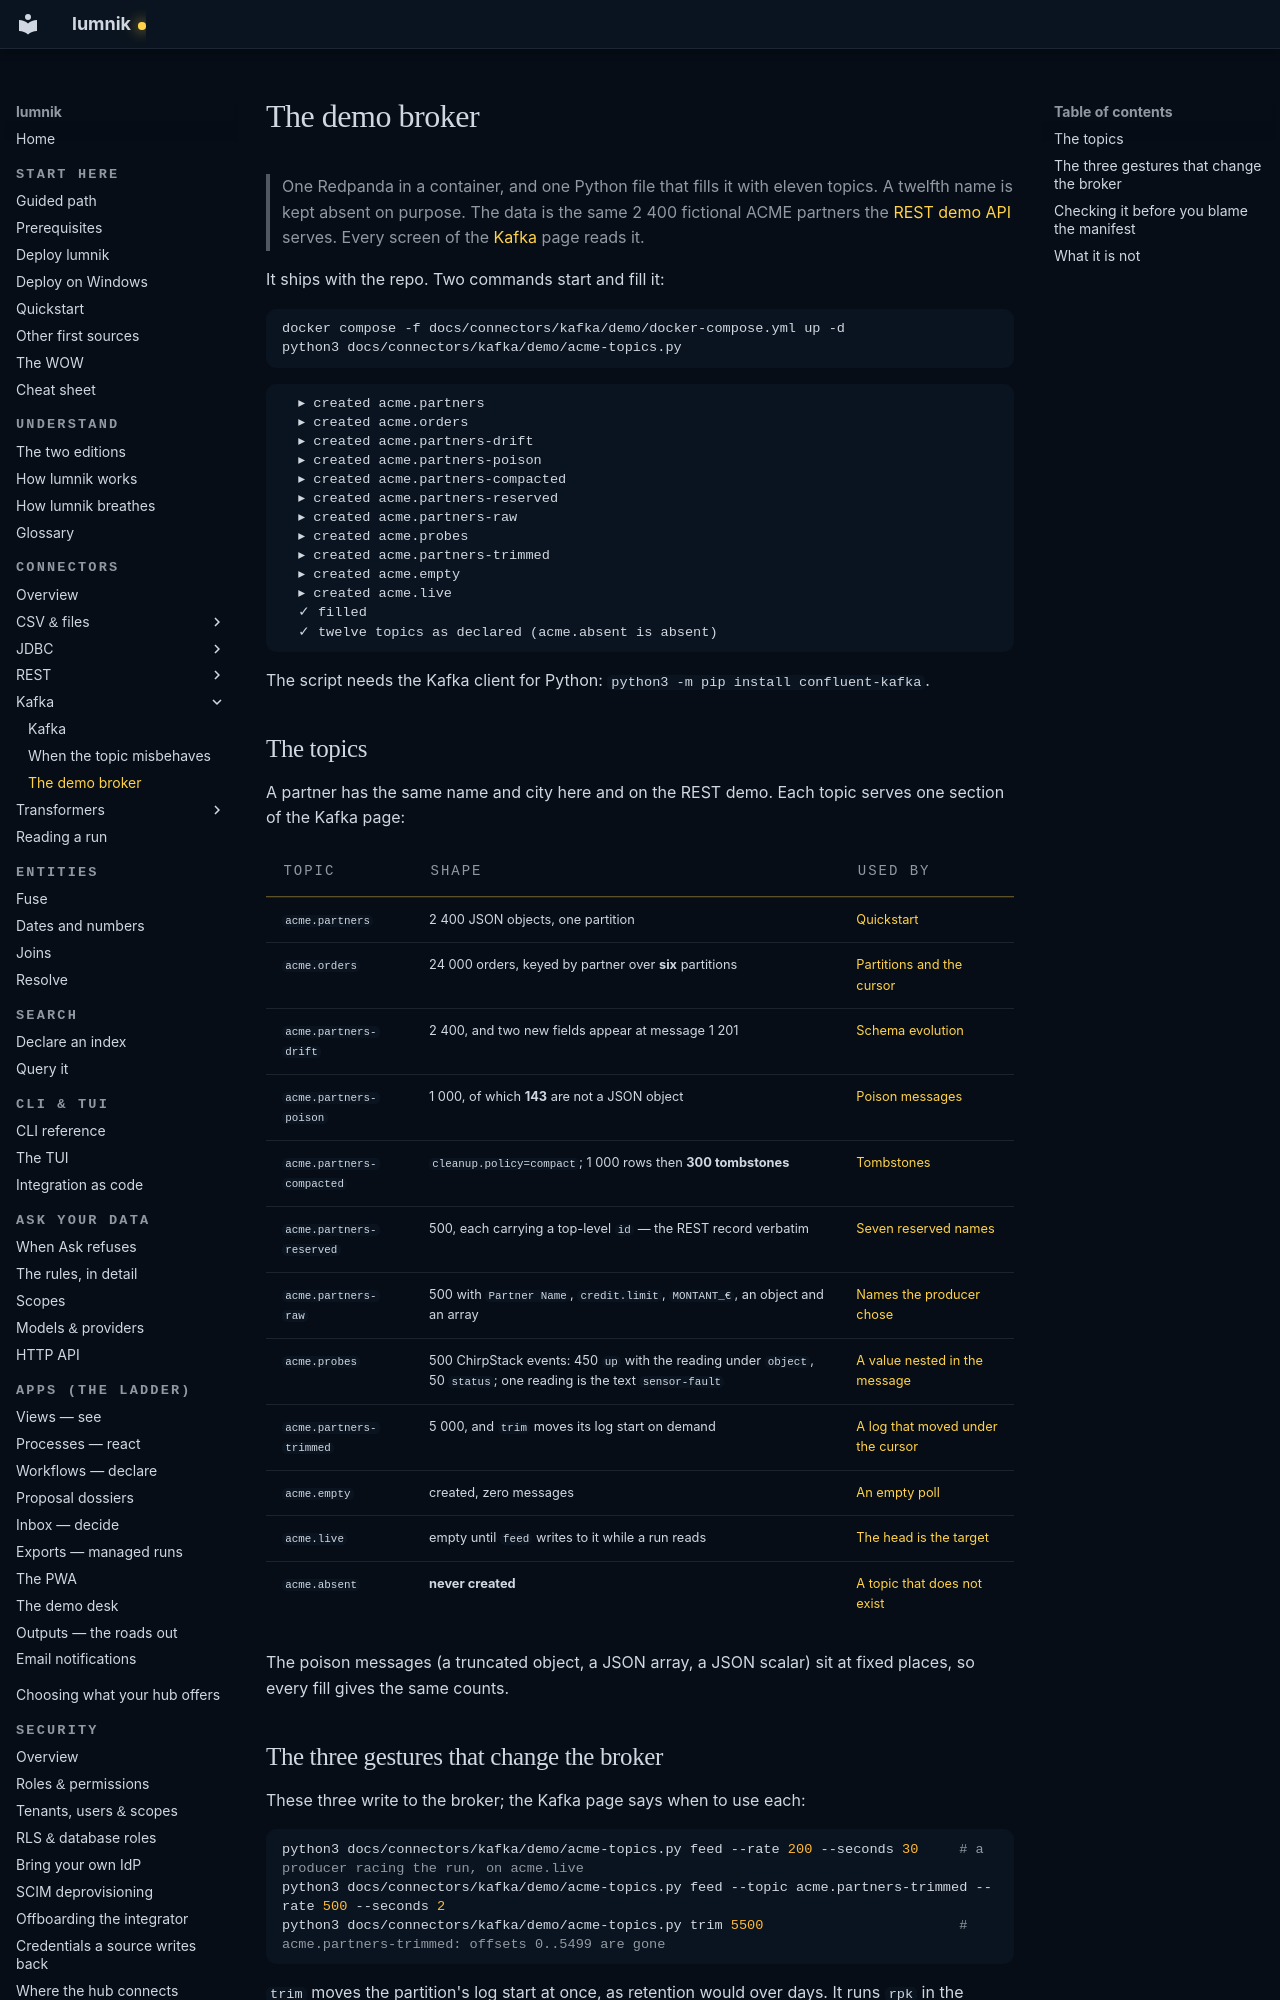

repository: icreated/lumnik-open · page: connectors/kafka/demo-broker/index.html · generator: mkdocs

# The demo broker

> One Redpanda in a container, and one Python file that fills it with eleven topics. A twelfth
> name is kept absent on purpose. The data is the same 2 400 fictional ACME partners the
> [REST demo API](../rest/demo-api.md) serves. Every screen of the [Kafka](../kafka.md) page
> reads it.

It ships with the repo. Two commands start and fill it:

```bash
docker compose -f docs/connectors/kafka/demo/docker-compose.yml up -d
python3 docs/connectors/kafka/demo/acme-topics.py
```

```
  ▸ created acme.partners
  ▸ created acme.orders
  ▸ created acme.partners-drift
  ▸ created acme.partners-poison
  ▸ created acme.partners-compacted
  ▸ created acme.partners-reserved
  ▸ created acme.partners-raw
  ▸ created acme.probes
  ▸ created acme.partners-trimmed
  ▸ created acme.empty
  ▸ created acme.live
  ✓ filled
  ✓ twelve topics as declared (acme.absent is absent)
```

The script needs the Kafka client for Python: `python3 -m pip install confluent-kafka`.

## The topics

A partner has the same name and city here and on the REST demo. Each topic serves one section of
the Kafka page:

| Topic | Shape | Used by |
|---|---|---|
| `acme.partners` | 2 400 JSON objects, one partition | [Quickstart](../kafka.md#quickstart) |
| `acme.orders` | 24 000 orders, keyed by partner over **six** partitions | [Partitions and the cursor](../kafka.md#partitions-and-the-cursor) |
| `acme.partners-drift` | 2 400, and two new fields appear at message 1 201 | [Schema evolution](../kafka.md#schema-evolution) |
| `acme.partners-poison` | 1 000, of which **143** are not a JSON object | [Poison messages](when-the-topic-misbehaves.md#poison-messages-the-per-message-dlq) |
| `acme.partners-compacted` | `cleanup.policy=compact`; 1 000 rows then **300 tombstones** | [Tombstones](when-the-topic-misbehaves.md#tombstones-a-deletion-is-not-garbage) |
| `acme.partners-reserved` | 500, each carrying a top-level `id` — the REST record verbatim | [Seven reserved names](../kafka.md#seven-column-names-are-reserved) |
| `acme.partners-raw` | 500 with `Partner Name`, `credit.limit`, `MONTANT_€`, an object and an array | [Names the producer chose](../kafka.md#names-the-producer-chose-stay-and-stay-askable) |
| `acme.probes` | 500 ChirpStack events: 450 `up` with the reading under `object`, 50 `status`; one reading is the text `sensor-fault` | [A value nested in the message](../kafka.md#a-value-nested-in-the-message-promote) |
| `acme.partners-trimmed` | 5 000, and `trim` moves its log start on demand | [A log that moved under the cursor](when-the-topic-misbehaves.md#a-log-that-moved-under-the-cursor) |
| `acme.empty` | created, zero messages | [An empty poll](when-the-topic-misbehaves.md#an-empty-poll-and-what-it-does-not-prove) |
| `acme.live` | empty until `feed` writes to it while a run reads | [The head is the target](../kafka.md#the-head-is-the-target) |
| `acme.absent` | **never created** | [A topic that does not exist](when-the-topic-misbehaves.md#a-topic-that-does-not-exist) |

The poison messages (a truncated object, a JSON array, a JSON scalar) sit at fixed places, so
every fill gives the same counts.
